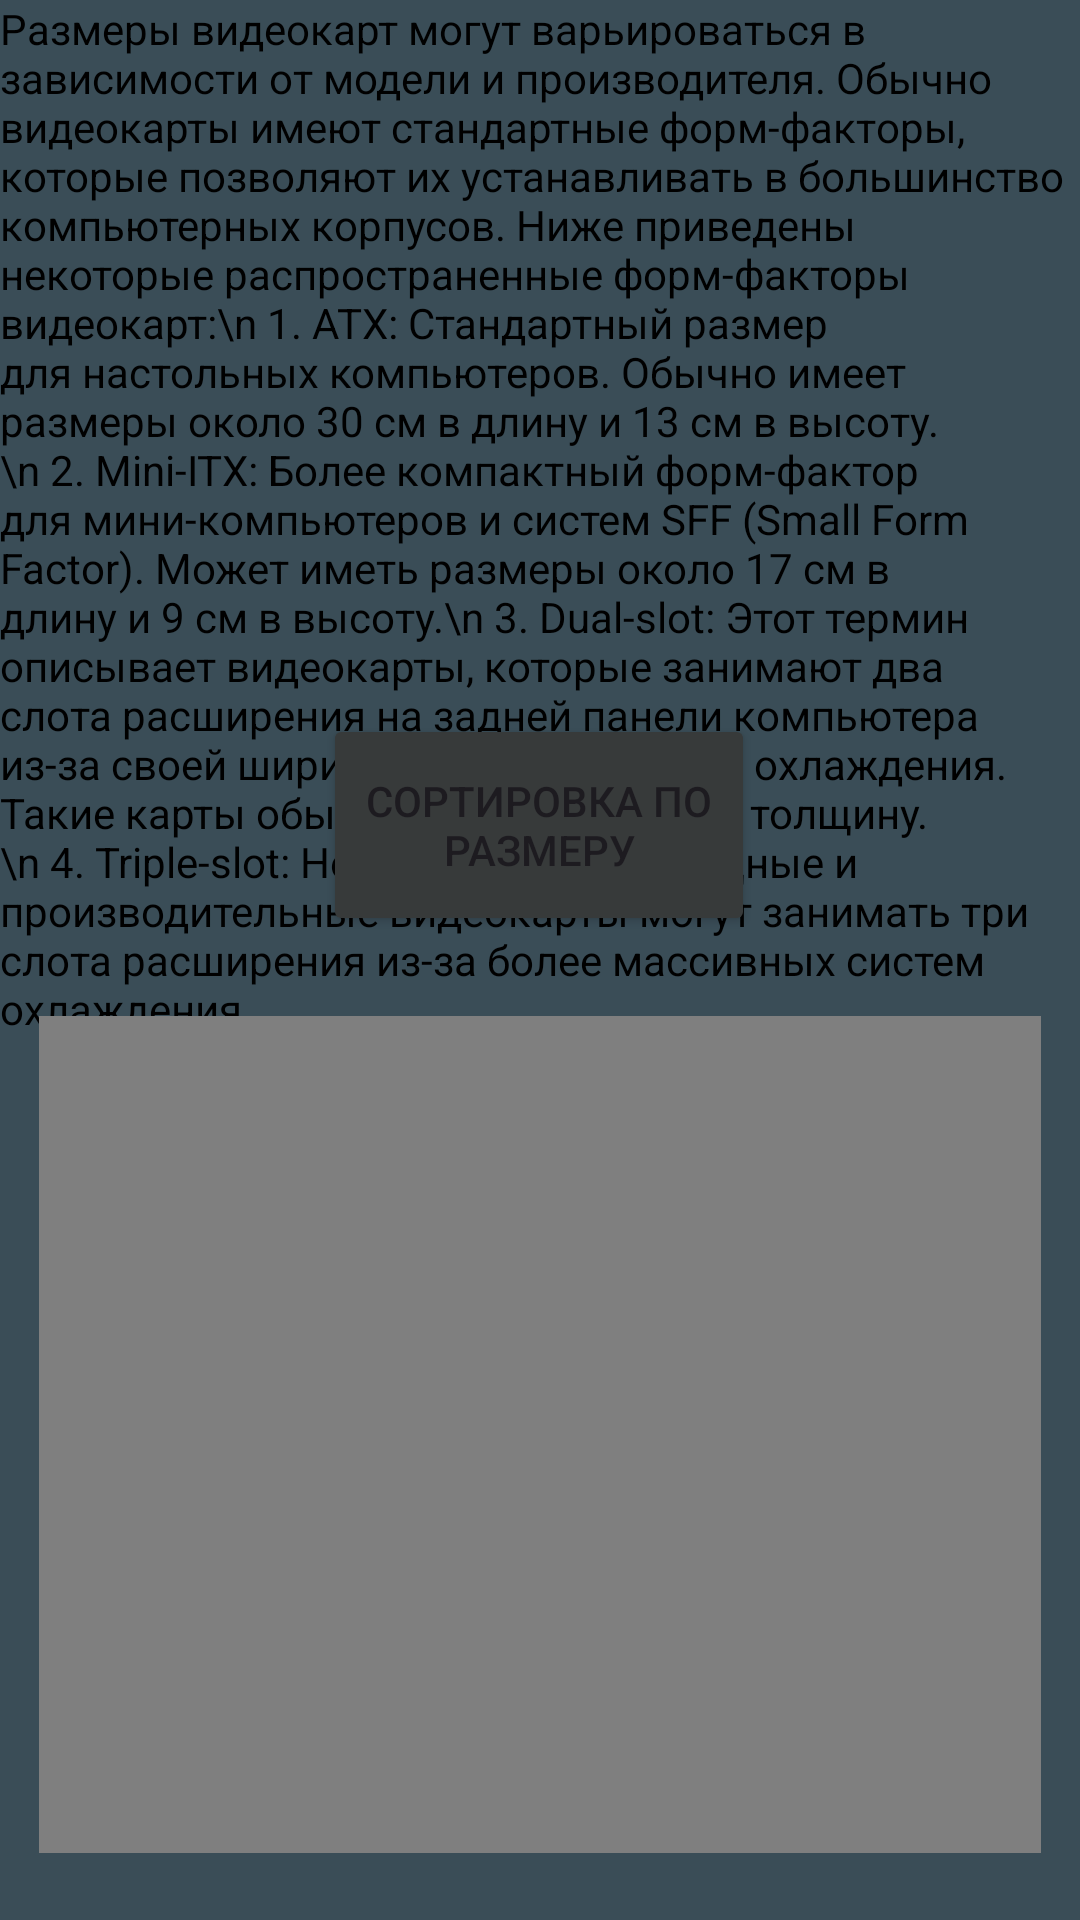

Reconstruct the res/layout file that produces this screen, plus the resources it refers to.
<!-- AndroidManifest.xml: application theme Theme.GigaCO -->
<!-- res/layout/activity_tools.xml -->
<?xml version="1.0" encoding="utf-8"?>
<androidx.constraintlayout.widget.ConstraintLayout xmlns:android="http://schemas.android.com/apk/res/android"
    xmlns:app="http://schemas.android.com/apk/res-auto"
    xmlns:tools="http://schemas.android.com/tools"
    android:layout_width="match_parent"
    android:layout_height="match_parent"
    android:background="#3A4D57"
    tools:context=".tools">

    <Button
        android:id="@+id/button8"
        android:layout_width="wrap_content"
        android:layout_height="wrap_content"
        android:layout_marginStart="160dp"
        android:layout_marginTop="644dp"
        android:backgroundTint="#373A3A"
        android:onClick="goBack"
        android:text="Назад"
        app:layout_constraintStart_toStartOf="parent"
        app:layout_constraintTop_toTopOf="parent" />

    <Button
        android:id="@+id/button9"
        android:layout_width="144dp"
        android:layout_height="74dp"
        android:layout_marginBottom="328dp"
        android:backgroundTint="#373A3A"
        android:onClick="openrazmer"
        android:text="Сортировка по размеру"
        app:layout_constraintBottom_toBottomOf="parent"
        app:layout_constraintEnd_toEndOf="parent"
        app:layout_constraintHorizontal_bias="0.498"
        app:layout_constraintStart_toStartOf="parent" />


    <TextView
        android:id="@+id/textView3"
        android:layout_width="wrap_content"
        android:layout_height="wrap_content"
        android:layout_marginBottom="16dp"
        android:text="Размеры видеокарт могут варьироваться в зависимости от модели и производителя. Обычно видеокарты имеют стандартные форм-факторы, которые позволяют их устанавливать в большинство компьютерных корпусов. Ниже приведены некоторые распространенные форм-факторы видеокарт:\n
1. ATX: Стандартный размер для настольных компьютеров. Обычно имеет размеры около 30 см в длину и 13 см в высоту.\n
2. Mini-ITX: Более компактный форм-фактор для мини-компьютеров и систем SFF (Small Form Factor). Может иметь размеры около 17 см в длину и 9 см в высоту.\n
3. Dual-slot: Этот термин описывает видеокарты, которые занимают два слота расширения на задней панели компьютера из-за своей ширины или конструкции охлаждения. Такие карты обычно имеют большую толщину.\n
4. Triple-slot: Некоторые более мощные и производительные видеокарты могут занимать три слота расширения из-за более массивных систем охлаждения."
        android:textColor="@color/black"
        app:layout_constraintBottom_toTopOf="@+id/button9"
        app:layout_constraintEnd_toEndOf="parent"
        app:layout_constraintStart_toStartOf="parent"
        app:layout_constraintTop_toTopOf="parent"
        app:layout_constraintVertical_bias="0.0" />

    <VideoView
        android:id="@+id/videoView"
        android:layout_width="334dp"
        android:layout_height="279dp"
        app:layout_constraintBottom_toTopOf="@+id/button8"
        app:layout_constraintEnd_toEndOf="parent"
        app:layout_constraintStart_toStartOf="parent"
        app:layout_constraintTop_toBottomOf="@+id/button9" />

</androidx.constraintlayout.widget.ConstraintLayout>
<!-- resources referenced by this layout -->
<resources>
  <style name="Theme.GigaCO" parent="Theme.MaterialComponents.DayNight.DarkActionBar">
          
          <item name="colorPrimary">@color/purple_500</item>
          <item name="colorPrimaryVariant">@color/purple_700</item>
          <item name="colorOnPrimary">@color/white</item>
          
          <item name="colorSecondary">@color/teal_200</item>
          <item name="colorSecondaryVariant">@color/teal_700</item>
          <item name="colorOnSecondary">@color/black</item>
          
          <item name="android:statusBarColor">?attr/colorPrimaryVariant</item>
          
      </style>
  <!-- not gathered from this repository: default colours our renderer supplied (Android Studio template values) -->
  <color name="purple_500">#FF6200EE</color>
  <color name="purple_700">#FF3700B3</color>
  <color name="teal_200">#FF03DAC5</color>
  <color name="teal_700">#FF018786</color>
  <color name="black">#FF000000</color>
  <color name="white">#FFFFFFFF</color>
</resources>
